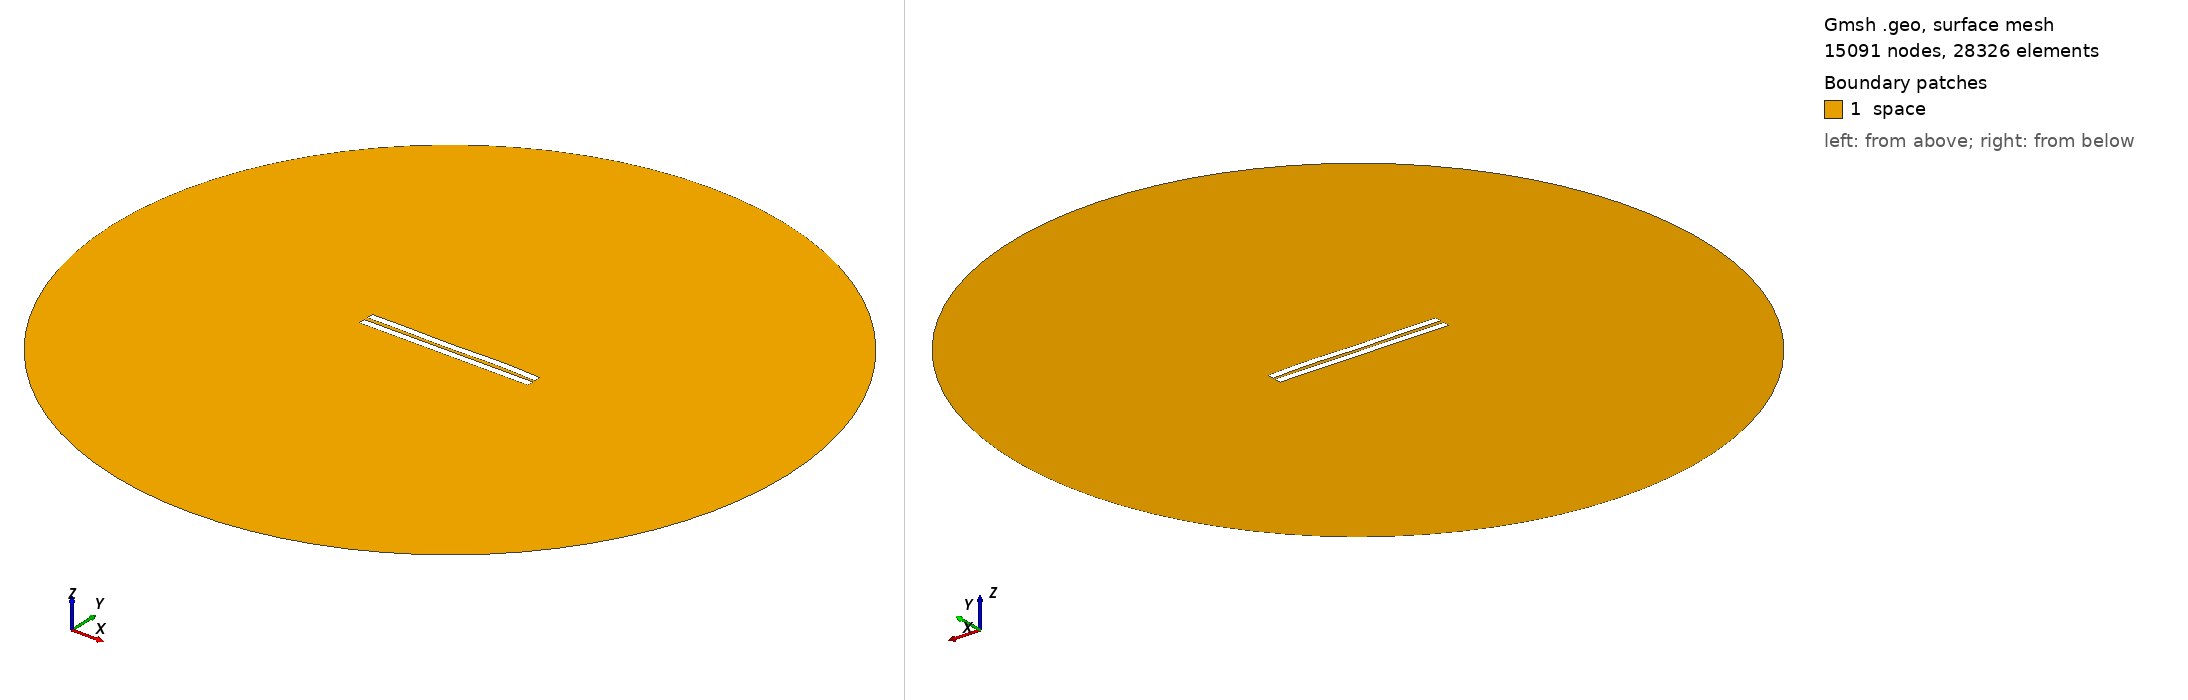

Gmsh geometry script, surface-meshed: 15091 nodes, 28326 surface elements. Boundary patches (legend numbers): 1 space. Left view from above one corner, right view from below the opposite corner. Legend entries are the model's physical surfaces. The drawing asked Gmsh for element sizes between 1% and 20% of the model's largest extent; the script's own settings can give other sizes.

=== 336.geo (drawn) ===
//---------------------------------------
// Geometry kernel
//---------------------------------------

SetFactory("OpenCASCADE");



//---------------------------------------
// Parameters of the geometry
//---------------------------------------

// Overetch of the upper plate
overetch = 0.0;

// Distance between the plates
distance = 2.5;

// Discretization over the x axis (for the deformation)
nx = 50; 

// Length of the plate
L = 100 - overetch; 

// Number of modes
n = 4; 

// 1st mode coefficient
coeff(1) = -0.15;
beta(1) = 0.596864 * 3.1415926535 / L;

// 2nd mode coefficient
coeff(2) = 0.0;
beta(2) = 1.49418 * 3.1415926535 / L;

// 3rd mode coefficient
coeff(3) = -0.15;
beta(3) = 2.50025 * 3.1415926535 / L;

// 4th mode coefficient
coeff(4) = 0.15;
beta(4) = 3.49999 * 3.1415926535 / L;



//---------------------------------------
// Upper plate (deformed rectangle)
//---------------------------------------

// Coordiantes of the upper plate
xmin = -50;
xmax = 50 - overetch;

// Height of the upper plate
yheight = 4 - 2 * overetch;

// Indexes of the points
UpperID[] = {};
LowerID[] = {};
LeftID[] = {};
RightID[] = {};

// Point index
p = 1;

// Horizontal edges
For i In {1:nx}
    x = xmin + (i-1)*(xmax - xmin)/(nx-1);

    y_bottom = distance / 2 + overetch;
    For j In {1:n}
        C = (Cosh(beta(j)*L) + Cos(beta(j)*L)) / (Sinh(beta(j)*L) + Sin(beta(j)*L));
        y_bottom  = y_bottom + coeff(j) * (Cosh(beta(j)*(x+50)) - Cos(beta(j)*(x+50)) - C * (Sinh(beta(j)*(x+50)) - Sin(beta(j)*(x+50))));
    EndFor

    y_top = y_bottom + yheight;

    Point(p) = {x, y_top, 0, 1.0};
    UpperID[i] = p;
    p = p + 1;

    Point(p) = {x, y_bottom, 0, 1.0};
    LowerID[i] = p;
    p = p + 1;
EndFor

// Create point lists
UpperPts[] = {}; LowerPts[] = {};
For i In {1:nx}
  UpperPts[] += {UpperID[i]};
  LowerPts[] += {LowerID[i]};
EndFor

// Build splines
Spline(1) = {UpperPts[]};
Spline(2) = {LowerPts[]};
Line(3) = {LowerPts[nx-1], UpperPts[nx-1]};
Line(4) = {LowerPts[0], UpperPts[0]};

// Build the plane surface
Curve Loop(1) = {2, 3, -1, -4};
Plane Surface(1) = {1};



//---------------------------------------
// Lower plate (rectangle)
//---------------------------------------

// Vertices
Point(1001) = {-50, -1, 0, 1.0};
Point(1002) = { 50, -1, 0, 1.0};
Point(1003) = { 50,  -5, 0, 1.0};
Point(1004) = {-50,  -5, 0, 1.0};

// Edges
Line(5) = {1001, 1002};
Line(6) = {1002, 1003};
Line(7) = {1003, 1004};
Line(8) = {1004, 1001};

// Plane surface
Line Loop(2) = {5, 6, 7, 8};
Plane Surface(2) = {2}; 



//---------------------------------------
// Outer (fictious) boundary
//---------------------------------------

// Points
Point(1005) = {0, 0, 0};       // Center
Point(1006) = {200, 0, 0};     // Start point
Point(1007) = {0, 200, 0};     // 90 degrees
Point(1008) = {-200, 0, 0};    // 180 degrees
Point(1009) = {0, -200, 0};    // 270 degrees

// Circle arcs (each needs start, center, end)
Circle(9) = {1006, 1005, 1007};
Circle(10) = {1007, 1005, 1008};
Circle(11) = {1008, 1005, 1009};
Circle(12) = {1009, 1005, 1006};

// Plane surface for the entire domain
Curve Loop(3) = {9, 10, 11, 12};
Surface(3) = {3};

// Subtract the plates from the whole domain to obtain the actual domain where we want to solve the equations
BooleanDifference{ Surface{3}; Delete; }{ Surface{1}; Surface{2}; Delete; }




//---------------------------------------
// Transfinite Lines/Curves
//---------------------------------------

// Set the number of points on the boundaries
r = 12;
d = 0.15;

// Plates
Transfinite Curve {1} = 50*r/4 Using Progression 1;
Transfinite Line {2} = 50*r Using Progression 1;
Transfinite Curve {3, 4} = 2*r Using Progression 1+d;
Transfinite Line {5} = 50*r Using Progression 1;
Transfinite Line {7} = 50*r/4 Using Progression 1;
Transfinite Line {6} = 2*r Using Progression 1+d;
Transfinite Line {8} = 2*r Using Progression 1-d;

// Outer boundary
Transfinite Line {9, 10, 11, 12} = 20 Using Progression 1;



//---------------------------------------
// Physical groups
//---------------------------------------                

// Physical curves (boundaries)
Physical Line("force_segment", 10) = {2};
Physical Line("upper_plate", 11) = {1, 3, 4};
Physical Line("lower_plate", 12) = {5, 6, 7, 8};
Physical Line("boundary", 20) = {9, 10, 11, 12};

// Physical Surfaces
Physical Surface("space", 30) = {3};



//---------------------------------------
// 6. Generate the Mesh
//---------------------------------------

// 2D mesh generation
Mesh 2;
